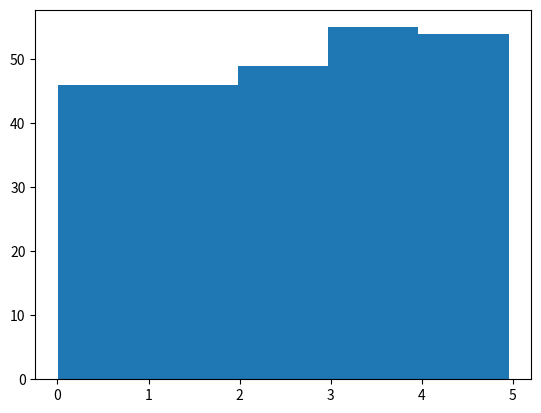

Recreate this plot in Python.
import numpy as np
from scipy import stats
import matplotlib.pyplot as plt

speed = [99,86,87,88,111,86,103,87,94,78,77,85,86]

x = np.mean(speed)
print(x)
x = np.median(speed)
print(x)
x = stats.mode(speed)
print(x)
x = np.std(speed)
print(x)
x = np.var(speed)
print(x)
x = np.percentile(speed, 75)
print(x)
x = np.random.uniform(0.0, 5.0, 250)
plt.hist(x, 5)
plt.show